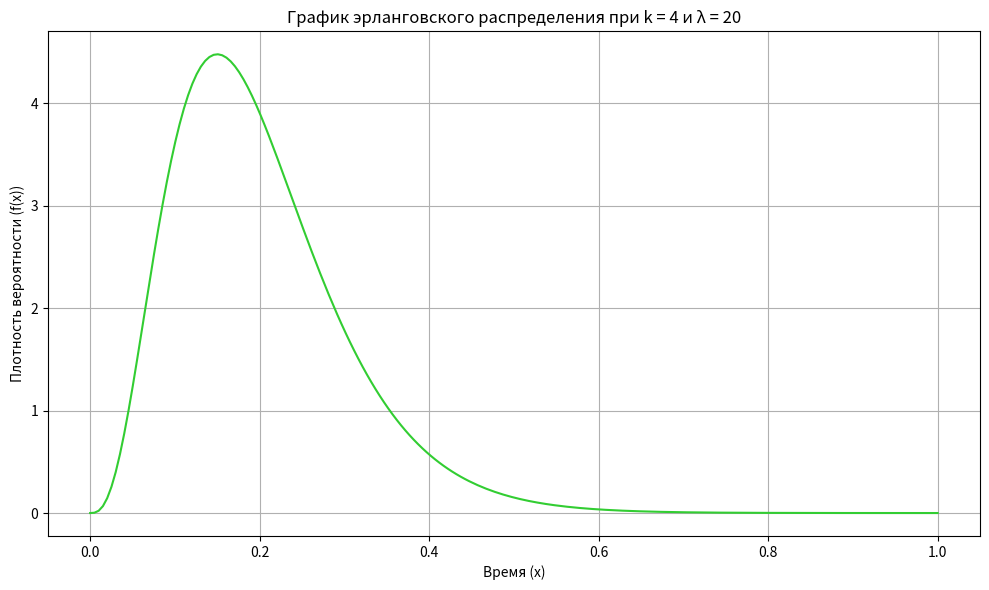

Python code for this plot:
import matplotlib.pyplot as plt
import numpy as np
from math import factorial

# Параметры распределения
k = 4  # Параметр k (число событий)
labmda = 20  # Параметр λ (интенсивность)

# Создание массива x
x = np.linspace(0, 1, 200)

# Вычисление функции плотности вероятности для эрланговского распределения
f = (labmda**k * x ** (k-1) * np.exp(-labmda * x)) / factorial(k - 1)

# Построение графика
plt.figure(figsize=(10, 6))
plt.plot(x, f, color='limegreen')

# Использование форматирования строк для заголовка
plt.title(f'График эрланговского распределения при k = {k} и λ = {labmda}')
plt.xlabel('Время (x)')
plt.ylabel('Плотность вероятности (f(x))')
plt.grid()
plt.tight_layout()
plt.show()
